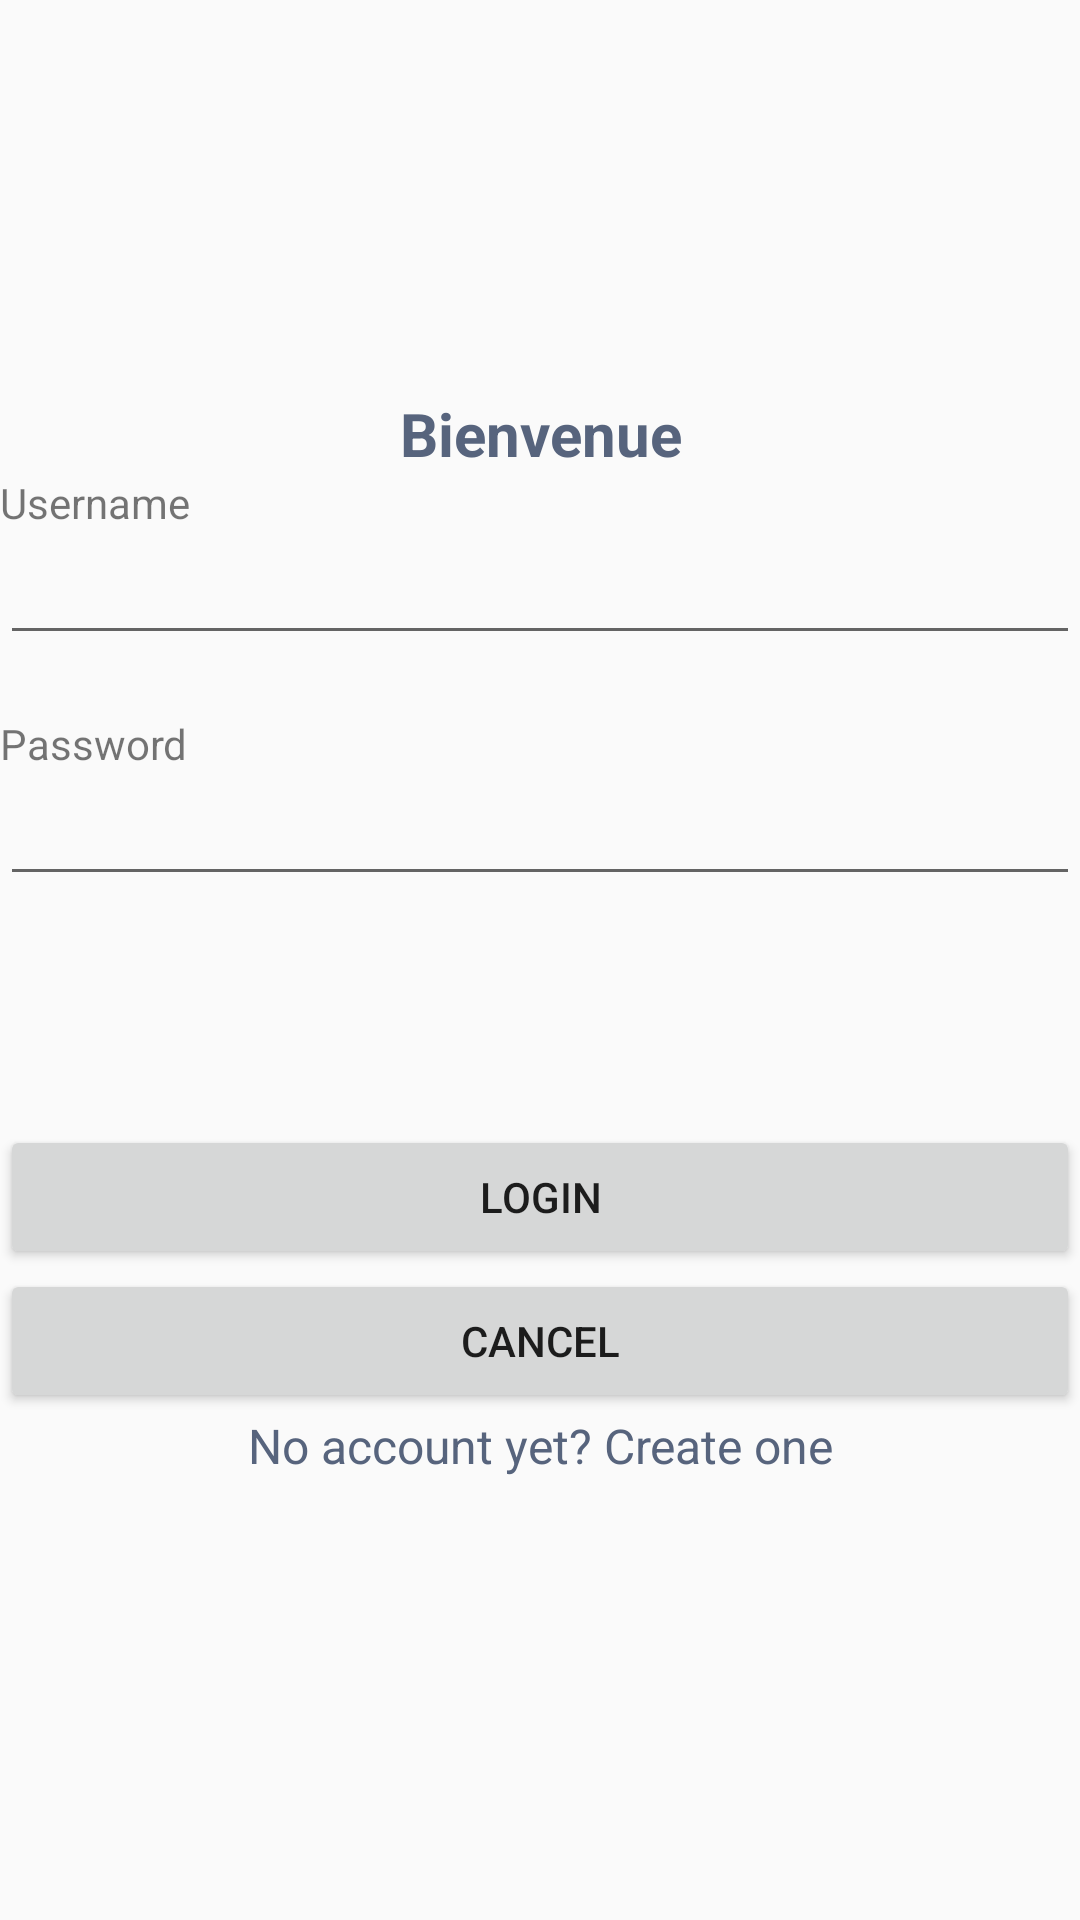

Reconstruct the res/layout file that produces this screen, plus the resources it refers to.
<!-- AndroidManifest.xml: application theme AppTheme -->
<!-- res/layout/activity_login.xml -->
<?xml version="1.0" encoding="utf-8"?>
<LinearLayout xmlns:android="http://schemas.android.com/apk/res/android"
    android:orientation="vertical"
    android:layout_width="fill_parent"
    android:layout_height="fill_parent"
    android:gravity="center">

    <TextView
        android:layout_width="wrap_content"
        android:layout_height="wrap_content"
        android:layout_gravity="center_horizontal"
        android:layout_marginTop="8dp"
        android:gravity="center"
        android:text="Bienvenue"
        android:textColor="#57647D"
        android:textSize="20sp"
        android:textStyle="bold" >
    </TextView>

    <TextView
        android:layout_width="fill_parent"
        android:layout_height="wrap_content"
        android:text="Username"
        />

    <EditText
        android:id="@+id/username"
        android:drawableLeft="@drawable/ic_person_black"
        android:layout_width="fill_parent"
        android:layout_height="wrap_content"
        android:singleLine="true"
        android:fadingEdge="horizontal"
        android:layout_marginBottom="20dip"/>

    <TextView
        android:layout_width="fill_parent"
        android:layout_height="wrap_content"
        android:text="Password"
        />

    <EditText
        android:id="@+id/password"
        android:layout_width="fill_parent"
        android:layout_height="wrap_content"
        android:password="true"
        android:singleLine="true"
        android:fadingEdge="horizontal"
        />

    <LinearLayout xmlns:android="http://schemas.android.com/apk/res/android"
        android:orientation="vertical"
        android:layout_width="fill_parent"
        android:layout_height="218dp"
        android:gravity="bottom">

        <Button
            android:id="@+id/okbutton"
            android:layout_width="fill_parent"
            android:layout_height="wrap_content"
            android:text="Login"
            />

        <Button
            android:id="@+id/cancelbutton"
            android:layout_width="fill_parent"
            android:layout_height="wrap_content"
            android:text="Cancel"
            />

        <TextView android:id="@+id/link_signup"
            android:layout_width="fill_parent"
            android:layout_height="wrap_content"
            android:layout_marginBottom="24dp"
            android:textColor="#57647D"
            android:text="No account yet? Create one"
            android:gravity="center"
            android:textSize="16dip"/>

    </LinearLayout>

</LinearLayout>
<!-- resources referenced by this layout -->
<resources>
  <style name="AppTheme" parent="Theme.AppCompat.Light.DarkActionBar">
          
          <item name="colorPrimary">@color/primary</item>
          <item name="colorPrimaryDark">@color/primary_dark</item>
          <item name="colorAccent">@color/accent</item>
      </style>
  <color name="primary">#d3d9e9</color>
  <color name="primary_dark">#8999C3</color>
  <color name="accent">#FFFFFF</color>
</resources>
